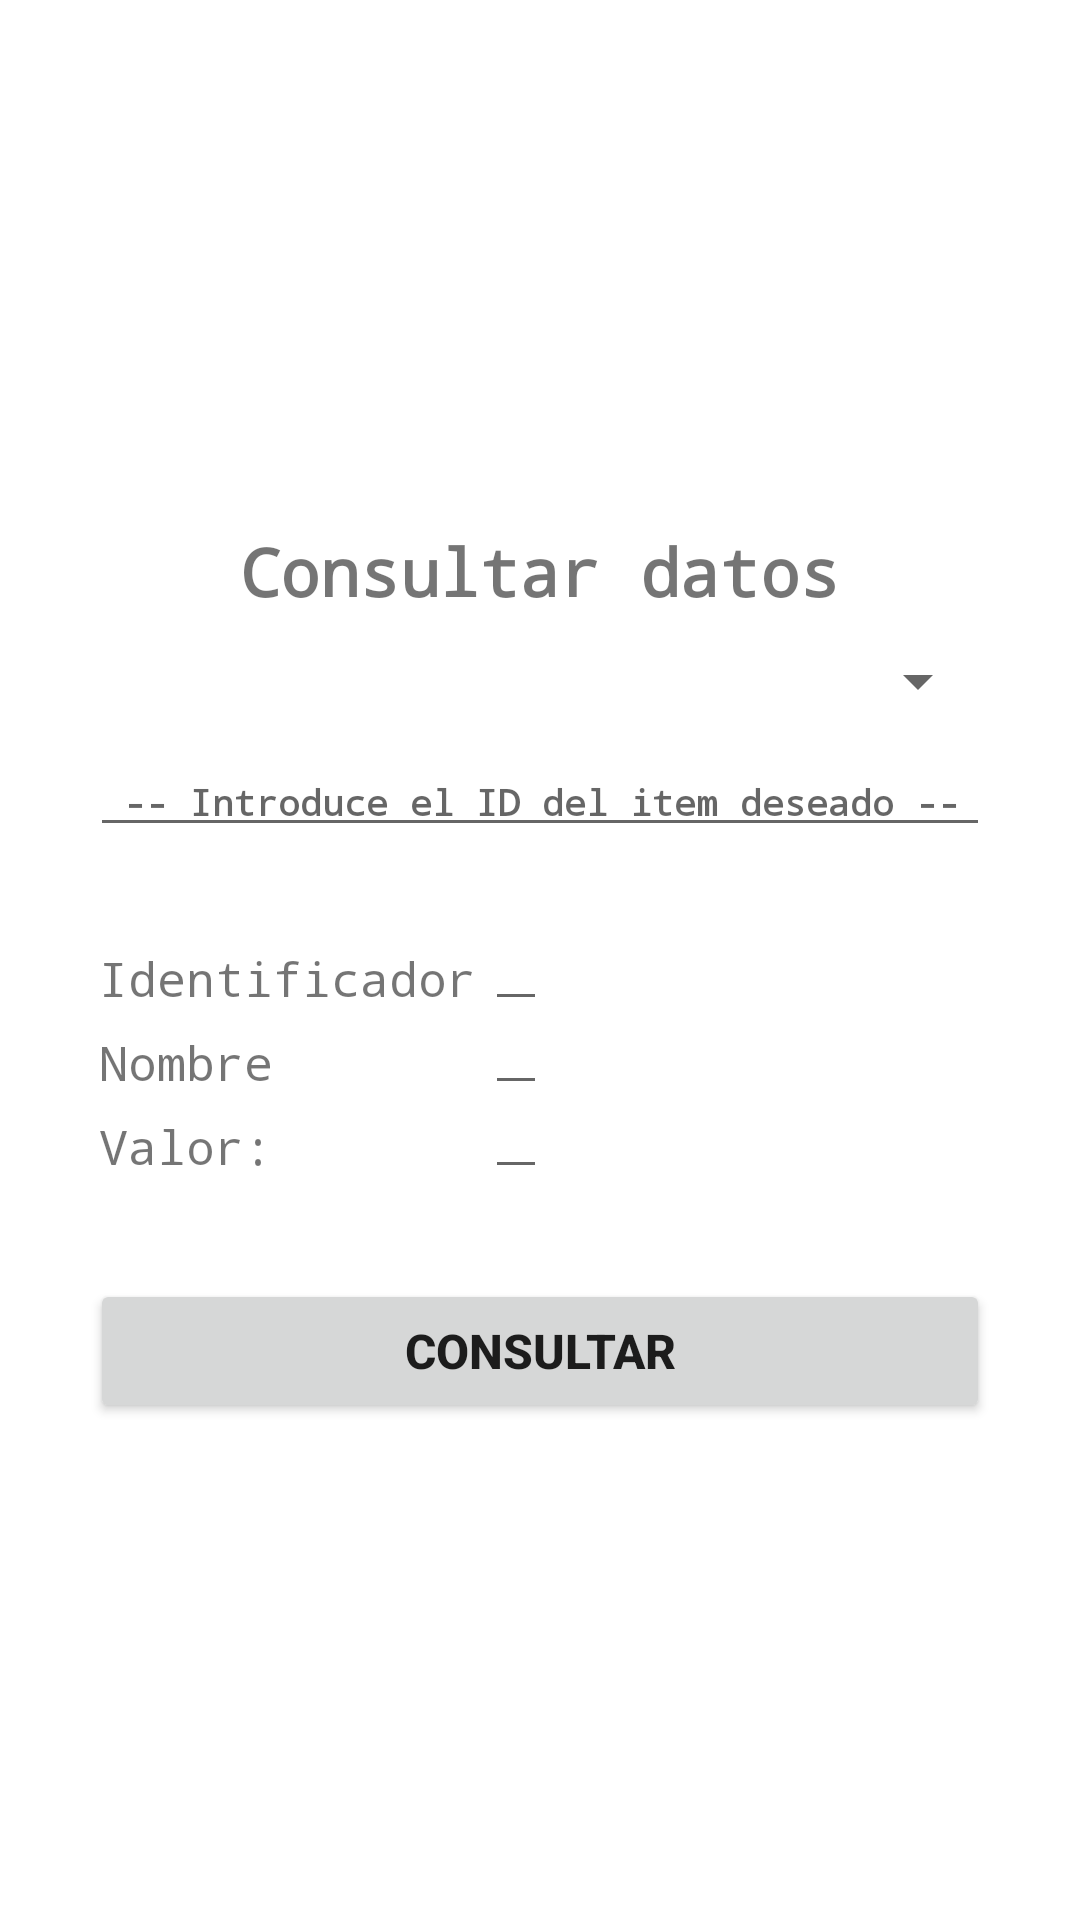

Produce the Android XML layout that renders to this screen, including the resource entries it uses.
<!-- AndroidManifest.xml: application theme Theme.PAC_PM_Ilerna -->
<!-- res/layout/activity_data_query.xml -->
<?xml version="1.0" encoding="utf-8"?>
<androidx.constraintlayout.widget.ConstraintLayout xmlns:android="http://schemas.android.com/apk/res/android"
    xmlns:app="http://schemas.android.com/apk/res-auto"
    xmlns:tools="http://schemas.android.com/tools"
    android:layout_width="match_parent"
    android:layout_height="match_parent"
    tools:context=".DataQueryActivity">

    <LinearLayout
        android:layout_width="match_parent"
        android:layout_height="match_parent"
        android:orientation="vertical"
        android:gravity="center"
        app:layout_constraintBottom_toBottomOf="parent"
        app:layout_constraintEnd_toEndOf="parent"
        app:layout_constraintStart_toStartOf="parent"
        app:layout_constraintTop_toTopOf="parent">

        <TextView
            android:layout_width="match_parent"
            android:layout_height="wrap_content"
            android:id="@+id/queryTitle"
            android:text="Consultar datos"
            android:gravity="center"
            android:fontFamily="monospace"
            android:textSize="22dp"
            android:layout_marginLeft="30dp"
            android:layout_marginRight="30dp"
            android:textStyle="bold"
            android:layout_marginTop="10dp"/>
            <Spinner
            android:id="@+id/querySpinner2"
            android:layout_width="match_parent"
            android:layout_height="wrap_content"
            android:gravity="center"
            android:fontFamily="monospace"
            android:textSize="22dp"
            android:layout_marginLeft="30dp"
            android:layout_marginRight="30dp"
            android:textStyle="bold"
            android:layout_marginTop="10dp"/>

        <EditText
            android:id="@+id/inputIdQuery"
            android:layout_width="match_parent"
            android:layout_height="wrap_content"
            android:layout_marginLeft="30dp"
            android:layout_marginRight="30dp"
            android:fontFamily="monospace"
            android:textStyle="bold"
            android:ems="10"
            android:textSize="12dp"
            android:hint=" -- Introduce el ID del item deseado -- "
            android:layout_marginTop="10dp"
            />

        <TableLayout
            android:layout_width="match_parent"
            android:layout_height="wrap_content"
            android:layout_marginLeft="30dp"
            android:layout_marginRight="30dp"
            android:layout_marginTop="30dp"
            android:layout_marginBottom="30dp"
            >
            <TableRow>
                <TextView
                    android:layout_width="match_parent"
                    android:layout_height="wrap_content"
                    android:id="@+id/idConsultaTitle"
                    android:text="Identificador"
                    android:padding="3dp"
                    android:fontFamily="monospace"
                    android:textSize="16dp"
                    />
                <EditText
                    android:layout_width="match_parent"
                    android:layout_height="wrap_content"
                    android:id="@+id/idConsultaResult"
                    android:text=""
                    android:padding="3dp"
                    android:fontFamily="monospace"
                    android:textSize="16dp"
                    android:gravity="right"/>

            </TableRow>

            <TableRow>
                <TextView
                    android:layout_width="match_parent"
                    android:layout_height="wrap_content"
                    android:id="@+id/nameConsultaTitle"
                    android:text="Nombre"
                    android:padding="3dp"
                    android:fontFamily="monospace"
                    android:textSize="16dp"
                    />
                <EditText
                    android:layout_width="match_parent"
                    android:layout_height="wrap_content"
                    android:id="@+id/nameConsultaResult"
                    android:text=""
                    android:padding="3dp"
                    android:fontFamily="monospace"
                    android:textSize="16dp"
                    android:gravity="right"/>

            </TableRow>

            <TableRow>
                <TextView
                    android:layout_width="match_parent"
                    android:layout_height="wrap_content"
                    android:id="@+id/valueConsultaTitle"
                    android:text="Valor: "
                    android:padding="3dp"
                    android:fontFamily="monospace"
                    android:textSize="16dp"
                    />
                <EditText
                    android:layout_width="match_parent"
                    android:layout_height="wrap_content"
                    android:id="@+id/valueConsultaResult"
                    android:text=""
                    android:padding="3dp"
                    android:fontFamily="monospace"
                    android:textSize="16dp"
                    android:gravity="right"/>

            </TableRow>
        </TableLayout>

        <Button
            android:layout_width="match_parent"
            android:layout_height="wrap_content"
            android:id="@+id/queryDataBtn"
            android:text="CONSULTAR"
            android:layout_marginLeft="30dp"
            android:layout_marginRight="30dp"
            android:textSize="16dp"
            android:textStyle="bold"/>
    </LinearLayout>

</androidx.constraintlayout.widget.ConstraintLayout>
<!-- resources referenced by this layout -->
<resources>
  <style name="Theme.PAC_PM_Ilerna" parent="Theme.MaterialComponents.DayNight.DarkActionBar">
          
          <item name="colorPrimary">@color/purple_500</item>
          <item name="colorPrimaryVariant">@color/purple_700</item>
          <item name="colorOnPrimary">@color/white</item>
          
          <item name="colorSecondary">@color/teal_200</item>
          <item name="colorSecondaryVariant">@color/teal_700</item>
          <item name="colorOnSecondary">@color/black</item>
          
          <item name="android:statusBarColor" tools:targetApi="l">?attr/colorPrimaryVariant</item>
          
      </style>
  <!-- not gathered from this repository: default colours our renderer supplied (Android Studio template values) -->
  <color name="purple_500">#FF6200EE</color>
  <color name="purple_700">#FF3700B3</color>
  <color name="teal_200">#FF03DAC5</color>
  <color name="teal_700">#FF018786</color>
  <color name="black">#FF000000</color>
  <color name="white">#FFFFFFFF</color>
</resources>
